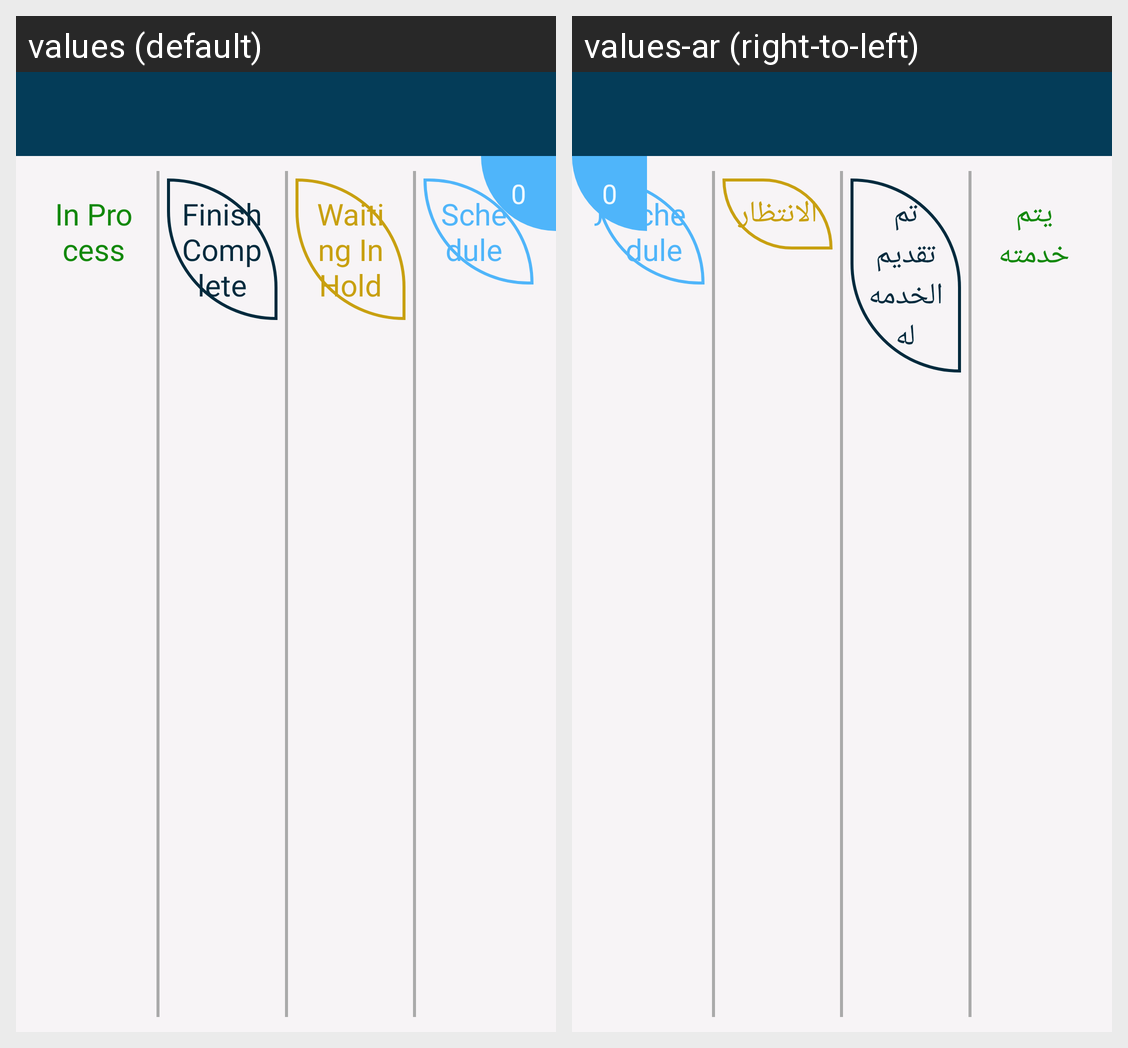

Strings drawn on this Android screen and how each of the app's shown locales translates them:
Android screen res/layout/activity_main.xml rendered under 2 locales, left to right: values (default), values-ar (right-to-left). Device: Nexus 5 (rendered at 1080×1920; each locale shown at half size, 540×960, under a caption strip naming it); theme AppTheme.
Strings drawn on this screen, with the default value and each locale's value (text and hints the layout hard-codes, and strings that could not be matched under every locale, appear in the picture but are not listed):

in_service
  values: In Process
  values-ar: يتم خدمته

out_service
  values: Finish Complete
  values-ar: تم تقديم الخدمه له

waiting
  values: Waiting In Hold
  values-ar: الانتظار

Schedule
  values: Schedule
  values-ar: schedule
